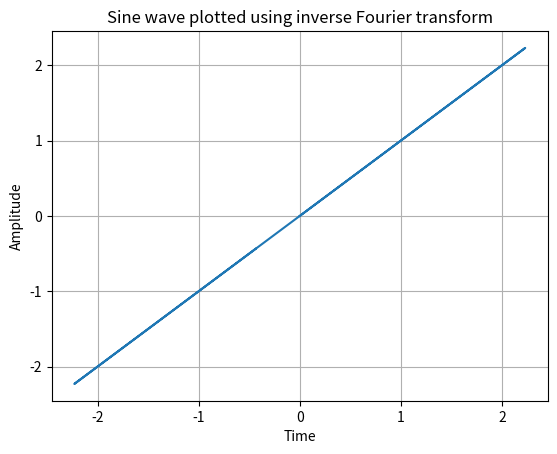

Here is the Python script that generated this plot:
import numpy as np

import matplotlib.pyplot as plt

# Time period

t = np.arange(0, 10, 0.01);
# print(t)
# Create a sine wave with multiple frequencies(1 Hz, 2 Hz and 4 Hz)

a = np.sin(2*np.pi*t) + np.sin(2*2*np.pi*t) + np.sin(4*2*np.pi*t);
# print(a)

# Do a Fourier transform on the signal

tx  = np.fft.fft(a);

# Do an inverse Fourier transform on the signal

itx = np.fft.ifft(tx);

# Plot the original sine wave using inverse Fourier transform

plt.plot(itx, a);

plt.title("Sine wave plotted using inverse Fourier transform");

plt.xlabel('Time')

plt.ylabel('Amplitude')

plt.grid(True)

plt.show();
